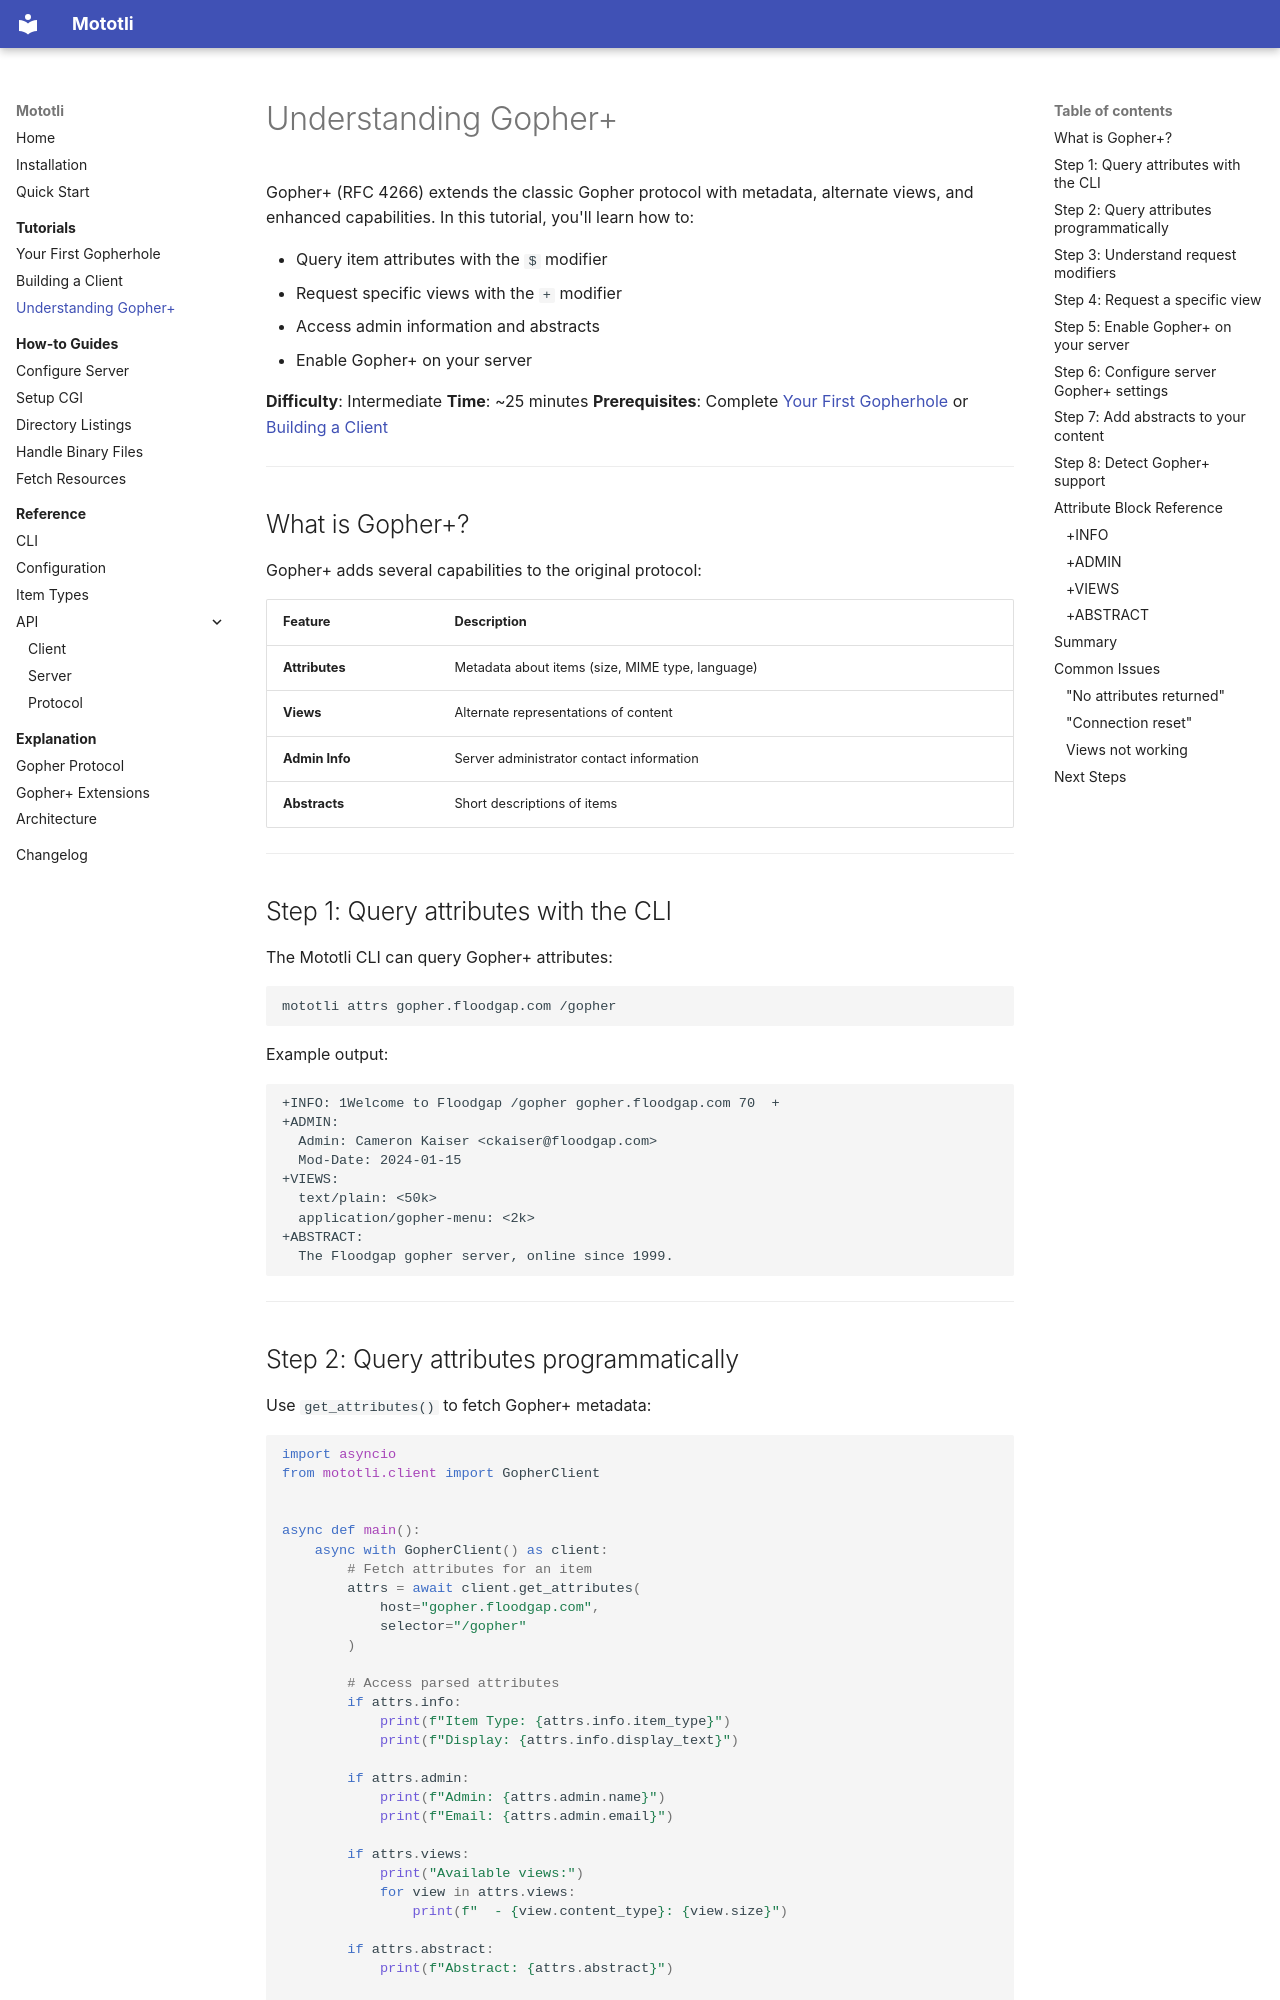

repository: alanbato/mototli · page: tutorials/understanding-gopher-plus/index.html · generator: mkdocs

# Understanding Gopher+

Gopher+ (RFC 4266) extends the classic Gopher protocol with metadata, alternate views, and enhanced capabilities. In this tutorial, you'll learn how to:

- Query item attributes with the `$` modifier
- Request specific views with the `+` modifier
- Access admin information and abstracts
- Enable Gopher+ on your server

**Difficulty**: Intermediate
**Time**: ~25 minutes
**Prerequisites**: Complete [Your First Gopherhole](your-first-gopherhole.md) or [Building a Client](building-a-client.md)

---

## What is Gopher+?

Gopher+ adds several capabilities to the original protocol:

| Feature | Description |
|---------|-------------|
| **Attributes** | Metadata about items (size, MIME type, language) |
| **Views** | Alternate representations of content |
| **Admin Info** | Server administrator contact information |
| **Abstracts** | Short descriptions of items |

---

## Step 1: Query attributes with the CLI

The Mototli CLI can query Gopher+ attributes:

```bash
mototli attrs gopher.floodgap.com /gopher
```

Example output:

```
+INFO: 1Welcome to Floodgap	/gopher	gopher.floodgap.com	70	+
+ADMIN:
  Admin: Cameron Kaiser <ckaiser@floodgap.com>
  Mod-Date: 2024-01-15
+VIEWS:
  text/plain: <50k>
  application/gopher-menu: <2k>
+ABSTRACT:
  The Floodgap gopher server, online since 1999.
```

---
